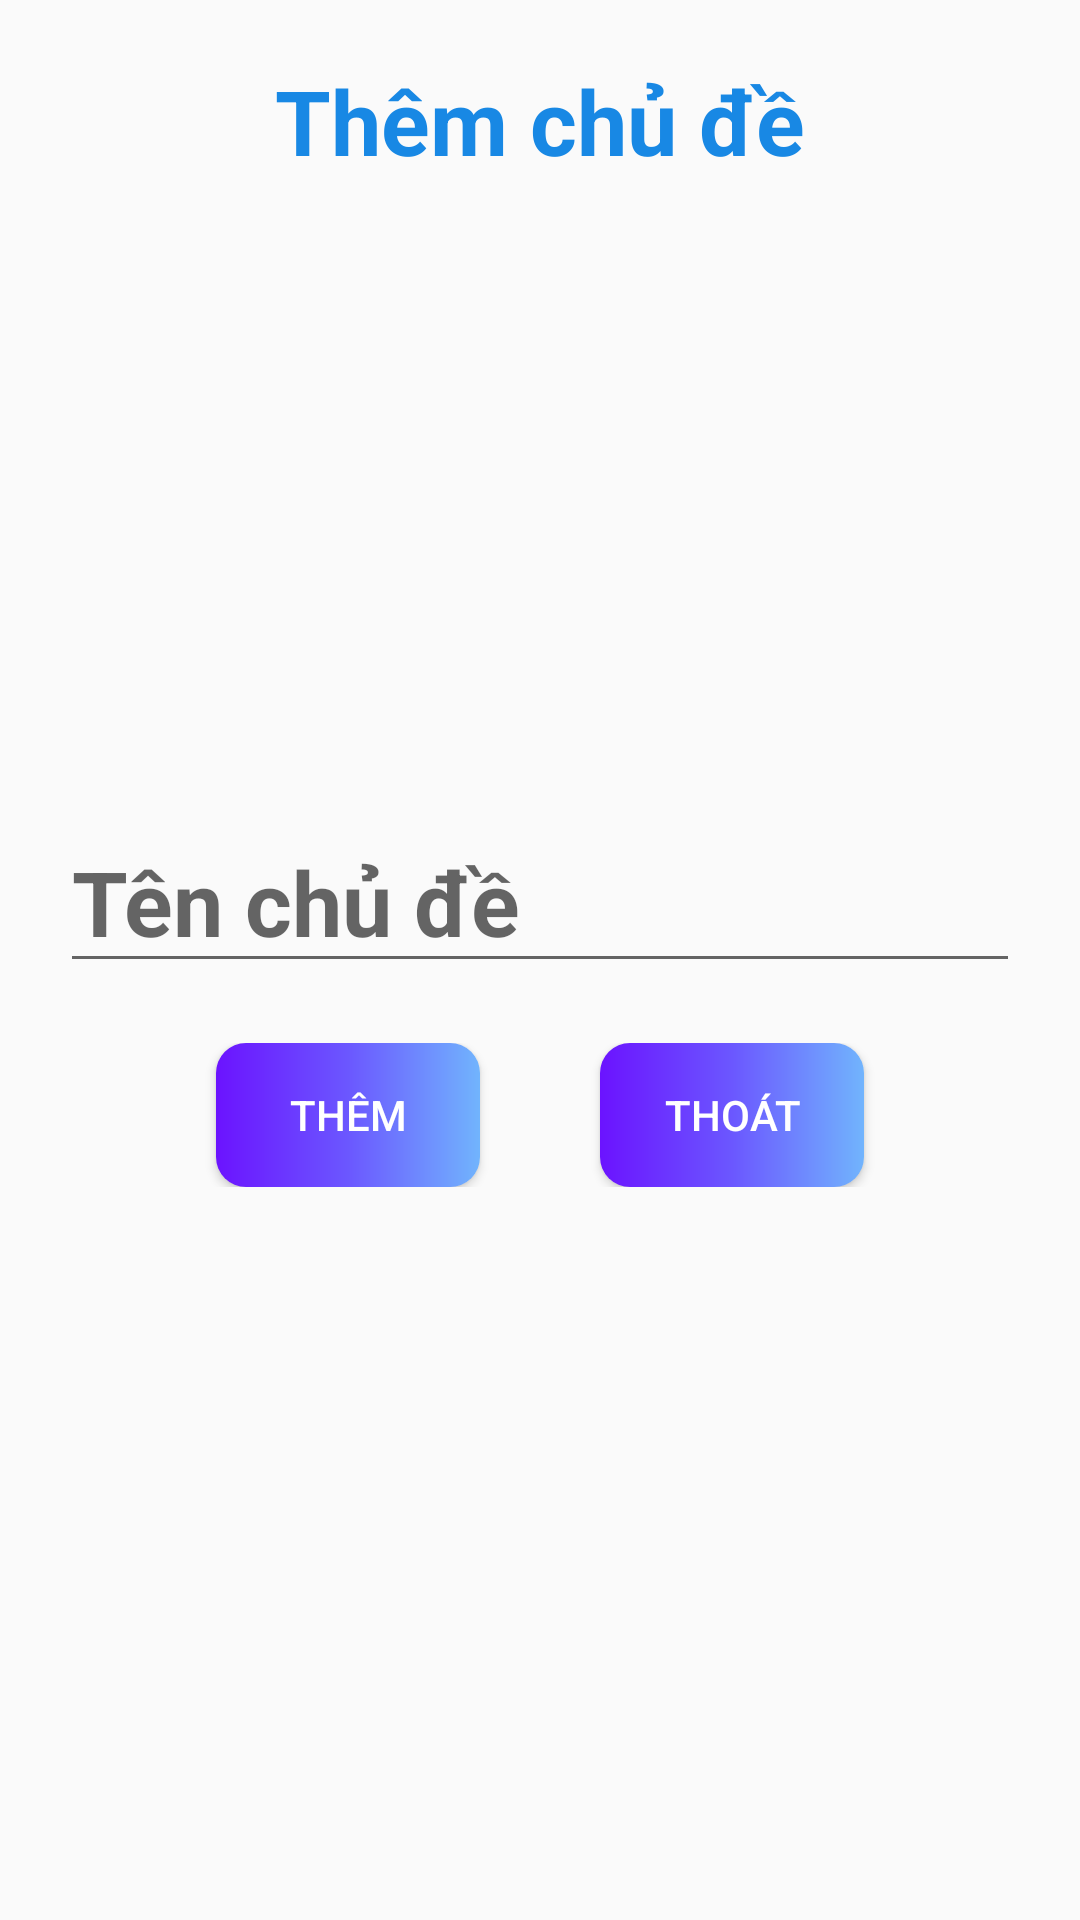

Write the Android layout XML for this screen, with the resource values it uses.
<!-- AndroidManifest.xml: application theme Theme.App_hoc_ki_nang_song -->
<!-- res/layout/dialog_them_chu_de.xml -->
<?xml version="1.0" encoding="utf-8"?>
<LinearLayout xmlns:android="http://schemas.android.com/apk/res/android"
    android:layout_width="match_parent"
    android:layout_height="match_parent"
    android:orientation="vertical">
    <TextView
        android:padding="20dp"
        android:gravity="center"
        android:textStyle="bold"
        android:textColor="#1888E4"
        android:textSize="30dp"
        android:text="Thêm chủ đề"
        android:layout_width="match_parent"
        android:layout_height="wrap_content"/>

    <ImageButton
        android:layout_margin="20dp"
        android:scaleType="fitXY"
        android:id="@+id/btnthemhinhchude"
        android:layout_width="match_parent"
        android:layout_height="150dp"
        android:background="@null"
        android:src="@drawable/camera" />
    <EditText
        android:layout_marginLeft="20dp"
        android:layout_marginRight="20dp"
        android:id="@+id/edtthemchude"
        android:textColor="@color/black"
        android:textStyle="bold"
        android:textSize="30dp"
        android:hint="Tên chủ đề"
        android:layout_width="match_parent"
        android:layout_height="wrap_content"/>
    <LinearLayout
        android:layout_marginBottom="10dp"
        android:layout_marginTop="20dp"
        android:gravity="center"
        android:layout_width="match_parent"
        android:layout_height="wrap_content">
        <Button
            android:textColor="@color/white"
            android:id="@+id/btnthemchude"
            android:layout_marginRight="40dp"
            android:background="@drawable/custom_button"
            android:layout_width="wrap_content"
            android:layout_height="wrap_content"
            android:text="Thêm"/>
        <Button
            android:textColor="@color/white"
            android:id="@+id/btnthoatthem"
            android:background="@drawable/custom_button"
            android:text="Thoát"
            android:layout_width="wrap_content"
            android:layout_height="wrap_content"/>
    </LinearLayout>
</LinearLayout>
<!-- resources referenced by this layout -->
<resources>
  <!-- drawable custom_button (drawable) -->
  <?xml version="1.0" encoding="utf-8"?>
  <shape xmlns:android="http://schemas.android.com/apk/res/android">
      <corners android:radius="10dp"/>
      <gradient android:startColor="#6b13ff"
          android:centerColor="#6b57ff"
          android:endColor="#71b4fd" />
  </shape>
  <style name="Theme.App_hoc_ki_nang_song" parent="Theme.AppCompat.DayNight.DarkActionBar">
          
          <item name="colorPrimary">@color/purple_500</item>
          <item name="colorPrimaryVariant">@color/purple_700</item>
          <item name="colorOnPrimary">@color/white</item>
          
          <item name="colorSecondary">@color/teal_200</item>
          <item name="colorSecondaryVariant">@color/teal_700</item>
          <item name="colorOnSecondary">@color/black</item>
          
          <item name="android:statusBarColor" tools:targetApi="l">?attr/colorPrimaryVariant</item>
          
      </style>
  <!-- not gathered from this repository: default colours our renderer supplied (Android Studio template values) -->
  <color name="purple_500">#FF6200EE</color>
  <color name="purple_700">#FF3700B3</color>
  <color name="teal_200">#FF03DAC5</color>
  <color name="teal_700">#FF018786</color>
  <color name="black">#FF000000</color>
  <color name="white">#FFFFFFFF</color>
</resources>
